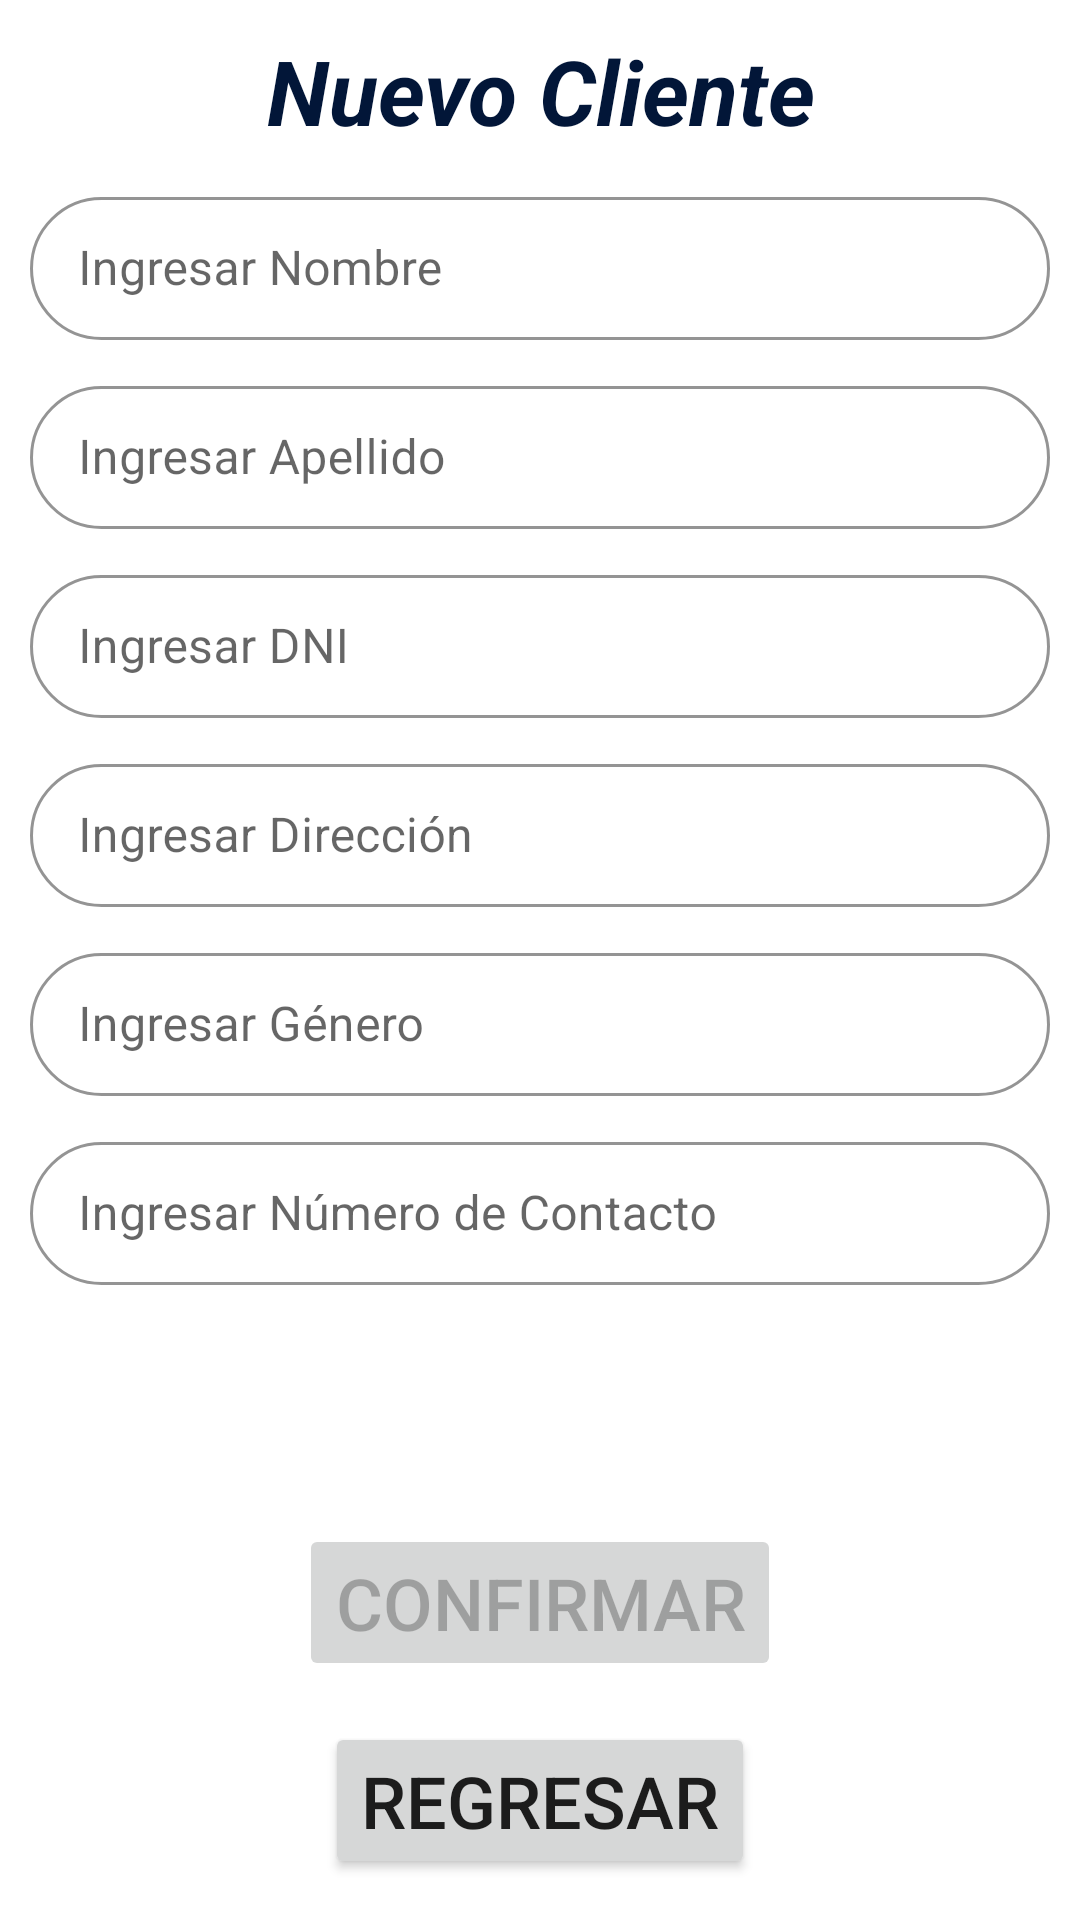

Produce the Android XML layout that renders to this screen, including the resource entries it uses.
<!-- AndroidManifest.xml: application theme Theme.TraceDent -->
<!-- res/layout/fragment_register_g5.xml -->
<?xml version="1.0" encoding="utf-8"?>
<androidx.constraintlayout.widget.ConstraintLayout
    xmlns:android="http://schemas.android.com/apk/res/android"
    xmlns:app="http://schemas.android.com/apk/res-auto"
    xmlns:tools="http://schemas.android.com/tools"
    android:layout_width="match_parent"
    android:layout_height="match_parent"
    tools:context=".views.fragments.RegisterG5Fragment">

    <TextView
        android:id="@+id/tv_textoInicialG5_2"
        android:layout_width="match_parent"
        android:layout_height="wrap_content"
        android:layout_marginHorizontal="20dp"
        android:layout_marginVertical="10dp"
        android:gravity="center_horizontal"
        android:text="@string/nuevo_cliente"
        android:textColor="#021638"
        android:textSize="30dp"
        android:textStyle="bold|italic"
        app:layout_constraintEnd_toEndOf="parent"
        app:layout_constraintStart_toStartOf="parent"
        app:layout_constraintTop_toTopOf="parent"
        app:layout_constraintVertical_chainStyle="packed" />

    <com.google.android.material.textfield.TextInputLayout
        android:id="@+id/til_nombre"
        style="@style/Widget.MaterialComponents.TextInputLayout.OutlinedBox.Dense"
        android:layout_width="match_parent"
        android:layout_height="wrap_content"
        android:layout_margin="10dp"
        android:layout_marginTop="16dp"
        android:gravity="start"
        android:hint="Ingresar Nombre"
        android:textSize="16sp"
        app:endIconMode="clear_text"
        app:boxCornerRadiusBottomEnd="30dp"
        app:boxCornerRadiusBottomStart="30dp"
        app:boxCornerRadiusTopEnd="30dp"
        app:boxCornerRadiusTopStart="30dp"
        app:boxStrokeColor="@color/mtrl_textinput_default_box_stroke_color"
        app:layout_constraintEnd_toEndOf="parent"
        app:layout_constraintHorizontal_bias="1.0"
        app:layout_constraintStart_toStartOf="parent"
        app:layout_constraintTop_toBottomOf="@id/tv_textoInicialG5_2">

        <com.google.android.material.textfield.TextInputEditText
            android:id="@+id/tiet_nombre"
            android:layout_width="match_parent"

            android:layout_height="wrap_content"
            android:inputType="text" />
    </com.google.android.material.textfield.TextInputLayout>

    <com.google.android.material.textfield.TextInputLayout
        android:id="@+id/til_apellido"
        style="@style/Widget.MaterialComponents.TextInputLayout.OutlinedBox.Dense"
        android:layout_width="match_parent"
        android:layout_height="wrap_content"
        android:layout_margin="10dp"
        android:layout_marginTop="16dp"
        android:gravity="start"
        android:hint="Ingresar Apellido"
        android:textSize="16sp"
        app:endIconMode="clear_text"
        app:boxCornerRadiusBottomEnd="30dp"
        app:boxCornerRadiusBottomStart="30dp"
        app:boxCornerRadiusTopEnd="30dp"
        app:boxCornerRadiusTopStart="30dp"
        app:boxStrokeColor="@color/mtrl_textinput_default_box_stroke_color"
        app:layout_constraintEnd_toEndOf="parent"
        app:layout_constraintHorizontal_bias="1.0"
        app:layout_constraintStart_toStartOf="parent"
        app:layout_constraintTop_toBottomOf="@id/til_nombre">

        <com.google.android.material.textfield.TextInputEditText
            android:id="@+id/tiet_Apellido"
            android:layout_width="match_parent"

            android:layout_height="wrap_content"
            android:inputType="text" />
    </com.google.android.material.textfield.TextInputLayout>

    <com.google.android.material.textfield.TextInputLayout
        android:id="@+id/til_dni"

        style="@style/Widget.MaterialComponents.TextInputLayout.OutlinedBox.Dense"
        android:layout_width="match_parent"

        android:layout_height="wrap_content"
        android:layout_margin="10dp"

        android:layout_marginTop="16dp"
        android:gravity="start"
        android:hint="Ingresar DNI"
        android:textSize="16sp"
        app:endIconMode="clear_text"
        app:boxCornerRadiusBottomEnd="30dp"
        app:boxCornerRadiusBottomStart="30dp"
        app:boxCornerRadiusTopEnd="30dp"
        app:boxCornerRadiusTopStart="30dp"


        app:boxStrokeColor="@color/mtrl_textinput_default_box_stroke_color"
        app:layout_constraintEnd_toEndOf="parent"
        app:layout_constraintHorizontal_bias="1.0"
        app:layout_constraintStart_toStartOf="parent"
        app:layout_constraintTop_toBottomOf="@id/til_apellido">

        <com.google.android.material.textfield.TextInputEditText
            android:id="@+id/tiet_dni"
            android:layout_width="match_parent"

            android:layout_height="wrap_content"
            android:inputType="number" />
    </com.google.android.material.textfield.TextInputLayout>

    <com.google.android.material.textfield.TextInputLayout
        android:id="@+id/til_direccion"

        style="@style/Widget.MaterialComponents.TextInputLayout.OutlinedBox.Dense"
        android:layout_width="match_parent"

        android:layout_height="wrap_content"
        android:layout_margin="10dp"

        android:layout_marginTop="16dp"
        android:gravity="start"
        android:hint="Ingresar Dirección"
        android:textSize="16sp"
        app:endIconMode="clear_text"
        app:boxCornerRadiusBottomEnd="30dp"
        app:boxCornerRadiusBottomStart="30dp"
        app:boxCornerRadiusTopEnd="30dp"
        app:boxCornerRadiusTopStart="30dp"


        app:boxStrokeColor="@color/mtrl_textinput_default_box_stroke_color"
        app:layout_constraintEnd_toEndOf="parent"
        app:layout_constraintHorizontal_bias="1.0"
        app:layout_constraintStart_toStartOf="parent"
        app:layout_constraintTop_toBottomOf="@id/til_dni">

        <com.google.android.material.textfield.TextInputEditText
            android:id="@+id/tiet_direccion"
            android:layout_width="match_parent"

            android:layout_height="wrap_content"
            android:inputType="text" />
    </com.google.android.material.textfield.TextInputLayout>

    <com.google.android.material.textfield.TextInputLayout
        android:id="@+id/til_genero"

        style="@style/Widget.MaterialComponents.TextInputLayout.OutlinedBox.Dense"
        android:layout_width="match_parent"

        android:layout_height="wrap_content"
        android:layout_margin="10dp"

        android:layout_marginTop="16dp"
        android:gravity="start"
        android:hint="Ingresar Género"
        android:textSize="16sp"
        app:endIconMode="clear_text"
        app:boxCornerRadiusBottomEnd="30dp"
        app:boxCornerRadiusBottomStart="30dp"
        app:boxCornerRadiusTopEnd="30dp"
        app:boxCornerRadiusTopStart="30dp"


        app:boxStrokeColor="@color/mtrl_textinput_default_box_stroke_color"
        app:layout_constraintEnd_toEndOf="parent"
        app:layout_constraintHorizontal_bias="1.0"
        app:layout_constraintStart_toStartOf="parent"
        app:layout_constraintTop_toBottomOf="@id/til_direccion">

        <com.google.android.material.textfield.TextInputEditText
            android:id="@+id/tiet_genero"
            android:layout_width="match_parent"

            android:layout_height="wrap_content"
            android:inputType="text" />
    </com.google.android.material.textfield.TextInputLayout>

    <com.google.android.material.textfield.TextInputLayout
        android:id="@+id/til_numero_contacto"

        style="@style/Widget.MaterialComponents.TextInputLayout.OutlinedBox.Dense"
        android:layout_width="match_parent"

        android:layout_height="wrap_content"
        android:layout_margin="10dp"

        android:layout_marginTop="16dp"
        android:gravity="start"
        android:hint="Ingresar Número de Contacto"
        android:textSize="16sp"
        app:endIconMode="clear_text"
        app:boxCornerRadiusBottomEnd="30dp"
        app:boxCornerRadiusBottomStart="30dp"
        app:boxCornerRadiusTopEnd="30dp"
        app:boxCornerRadiusTopStart="30dp"


        app:boxStrokeColor="@color/mtrl_textinput_default_box_stroke_color"
        app:layout_constraintEnd_toEndOf="parent"
        app:layout_constraintHorizontal_bias="1.0"
        app:layout_constraintStart_toStartOf="parent"
        app:layout_constraintTop_toBottomOf="@id/til_genero">

        <com.google.android.material.textfield.TextInputEditText
            android:id="@+id/tiet_numero_contacto"
            android:layout_width="match_parent"

            android:layout_height="wrap_content"
            android:inputType="number" />
    </com.google.android.material.textfield.TextInputLayout>

    <Button
        android:id="@+id/but_confirmar_G5"
        android:layout_width="wrap_content"
        android:layout_height="wrap_content"
        android:textSize="24sp"
        android:text="CONFIRMAR"
        android:enabled="false"
        app:layout_constraintBottom_toBottomOf="parent"
        app:layout_constraintEnd_toEndOf="parent"
        app:layout_constraintStart_toStartOf="parent"
        app:layout_constraintTop_toBottomOf="@+id/til_numero_contacto" />

    <Button
        android:id="@+id/buttonReturn_G5"
        android:layout_width="wrap_content"
        android:layout_height="wrap_content"
        android:textSize="24sp"
        android:text="REGRESAR"
        app:layout_constraintBottom_toBottomOf="parent"
        app:layout_constraintEnd_toEndOf="parent"
        app:layout_constraintStart_toStartOf="parent"
        app:layout_constraintTop_toBottomOf="@+id/but_confirmar_G5" />

</androidx.constraintlayout.widget.ConstraintLayout>
<!-- resources referenced by this layout -->
<resources>
  <string name="nuevo_cliente">Nuevo Cliente</string>
  <style name="Theme.TraceDent" parent="Theme.MaterialComponents.DayNight.NoActionBar">
          
          <item name="colorPrimary">@color/primaryColor</item>
          <item name="colorPrimaryVariant">@color/primaryDarkColor</item>
          <item name="colorOnPrimary">@color/secondaryTextColor</item>
          
          <item name="colorSecondary">@color/primaryColor</item>
          <item name="colorSecondaryVariant">@color/secondaryTextColor</item>
          <item name="colorOnSecondary">@color/secondaryTextColor</item>
          
          <item name="android:statusBarColor" tools:targetApi="l">?attr/colorPrimaryVariant</item>
          
      </style>
  <color name="primaryColor">#01579b</color>
  <color name="primaryDarkColor">#002f6c</color>
  <color name="secondaryTextColor">#e9eaff</color>
</resources>
